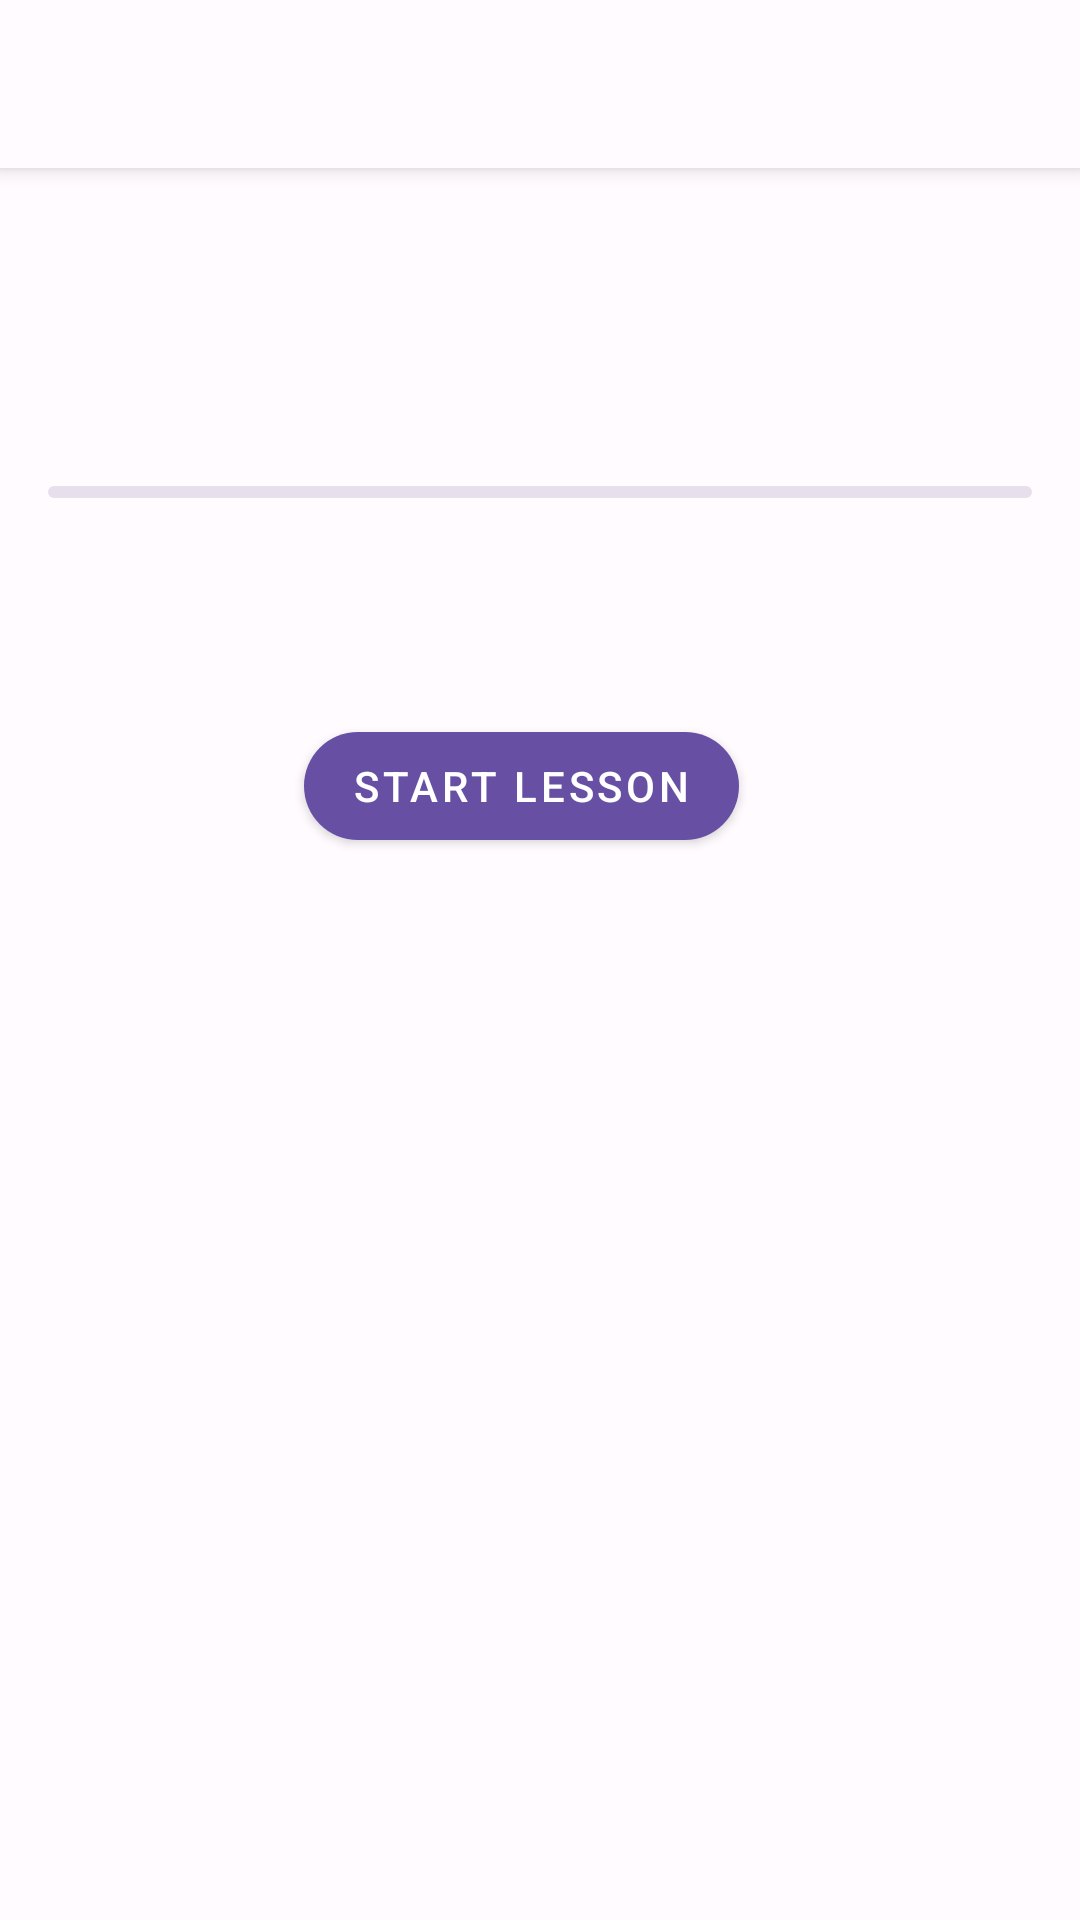

Here is an Android app screen rendered from its layout file. Give the layout XML and the strings, colors and styles it references.
<!-- AndroidManifest.xml: application theme Theme.ARDrawing -->
<!-- res/layout/activity_lesson.xml -->
<?xml version="1.0" encoding="utf-8"?>
<layout xmlns:android="http://schemas.android.com/apk/res/android"
    xmlns:app="http://schemas.android.com/apk/res-auto">

    <androidx.coordinatorlayout.widget.CoordinatorLayout
        android:layout_width="match_parent"
        android:layout_height="match_parent"
        android:background="@color/background">

        <com.google.android.material.appbar.AppBarLayout
            android:layout_width="match_parent"
            android:layout_height="wrap_content"
            android:theme="@style/Theme.ARDrawing.AppBarOverlay">

            <androidx.appcompat.widget.Toolbar
                android:id="@+id/toolbar"
                android:layout_width="match_parent"
                android:layout_height="?attr/actionBarSize"
                android:background="@color/toolbar_bg"
                app:titleTextColor="@color/onSurface" />

        </com.google.android.material.appbar.AppBarLayout>

        <androidx.core.widget.NestedScrollView
            android:layout_width="match_parent"
            android:layout_height="match_parent"
            android:fillViewport="true"
            app:layout_behavior="@string/appbar_scrolling_view_behavior">

            <LinearLayout
                android:layout_width="match_parent"
                android:layout_height="wrap_content"
                android:orientation="vertical"
                android:padding="@dimen/content_padding">

                <TextView
                    android:id="@+id/tvLessonTitle"
                    android:layout_width="match_parent"
                    android:layout_height="wrap_content"
                    android:textSize="24sp"
                    android:textStyle="bold"
                    android:textColor="@color/onSurface"
                    android:layout_marginBottom="@dimen/item_spacing" />

                <TextView
                    android:id="@+id/tvLessonDescription"
                    android:layout_width="match_parent"
                    android:layout_height="wrap_content"
                    android:textSize="16sp"
                    android:textColor="@color/onSurfaceVariant"
                    android:layout_marginBottom="@dimen/section_spacing" />

                <ProgressBar
                    android:id="@+id/progressBar"
                    style="@android:style/Widget.ProgressBar.Horizontal"
                    android:layout_width="match_parent"
                    android:layout_height="@dimen/lesson_progress_height"
                    android:progressTint="@color/lesson_progress_fill"
                    android:progressBackgroundTint="@color/lesson_progress_bg"
                    android:max="100"
                    android:progress="0"
                    android:layout_marginBottom="@dimen/section_spacing" />

                <androidx.recyclerview.widget.RecyclerView
                    android:id="@+id/rvSteps"
                    android:layout_width="match_parent"
                    android:layout_height="wrap_content"
                    android:nestedScrollingEnabled="false"
                    android:layout_marginBottom="@dimen/section_spacing" />

                <LinearLayout
                    android:layout_width="match_parent"
                    android:layout_height="wrap_content"
                    android:orientation="horizontal"
                    android:gravity="center"
                    android:layout_marginTop="@dimen/section_spacing">

                    <com.google.android.material.button.MaterialButton
                        android:id="@+id/btnStartLesson"
                        style="@style/Widget.ARDrawing.Button.Primary"
                        android:layout_width="wrap_content"
                        android:layout_height="@dimen/button_height"
                        android:layout_marginEnd="@dimen/item_spacing"
                        android:text="@string/start_lesson" />

                    <com.google.android.material.button.MaterialButton
                        android:id="@+id/btnNextStep"
                        style="@style/Widget.ARDrawing.Button.Outline"
                        android:layout_width="wrap_content"
                        android:layout_height="@dimen/button_height"
                        android:text="@string/next_step"
                        android:visibility="gone" />

                </LinearLayout>

            </LinearLayout>
        </androidx.core.widget.NestedScrollView>
    </androidx.coordinatorlayout.widget.CoordinatorLayout>
</layout>
<!-- resources referenced by this layout -->
<resources>
  <color name="background">#FFFBFE</color>
  <color name="lesson_progress_bg">#E7E0EC</color>
  <color name="lesson_progress_fill">#6750A4</color>
  <color name="onSurface">#1C1B1F</color>
  <color name="onSurfaceVariant">#49454F</color>
  <color name="toolbar_bg">#FFFBFE</color>
  <dimen name="button_height">48dp</dimen>
  <dimen name="content_padding">16dp</dimen>
  <dimen name="item_spacing">12dp</dimen>
  <dimen name="lesson_progress_height">4dp</dimen>
  <dimen name="section_spacing">24dp</dimen>
  <string name="next_step">Next Step</string>
  <string name="start_lesson">Start Lesson</string>
  <style name="Theme.ARDrawing.AppBarOverlay" parent="ThemeOverlay.MaterialComponents.Dark.ActionBar" />
  <style name="Widget.ARDrawing.Button.Outline" parent="Widget.MaterialComponents.Button.OutlinedButton">
          <item name="strokeColor">@color/color_primary</item>
          <item name="android:textColor">@color/color_primary</item>
          <item name="cornerRadius">24dp</item>
      </style>
  <style name="Widget.ARDrawing.Button.Primary" parent="Widget.MaterialComponents.Button">
          <item name="backgroundTint">@color/color_primary</item>
          <item name="android:textColor">@color/color_on_primary</item>
          <item name="cornerRadius">24dp</item>
      </style>
  <style name="Theme.ARDrawing" parent="Theme.MaterialComponents.DayNight.NoActionBar">
          <item name="colorPrimary">@color/color_primary</item>
          <item name="colorPrimaryVariant">@color/color_primary_dark</item>
          <item name="colorOnPrimary">@color/color_on_primary</item>
          <item name="colorSecondary">@color/color_accent</item>
          <item name="colorSecondaryVariant">@color/teal_700</item>
          <item name="colorOnSecondary">@color/black</item>
          <item name="android:statusBarColor">@color/transparent</item>
          <item name="android:navigationBarColor">@color/transparent</item>
          <item name="android:windowLightStatusBar">false</item>
          <item name="android:windowLightNavigationBar">false</item>
          <item name="android:windowDrawsSystemBarBackgrounds">true</item>
      </style>
  <color name="color_primary">#6750A4</color>
  <color name="color_on_primary">#FFFFFF</color>
  <color name="color_primary_dark">#4F378B</color>
  <color name="color_accent">#03DAC5</color>
  <color name="teal_700">#018786</color>
  <color name="black">#FF000000</color>
  <color name="transparent">#00000000</color>
</resources>
